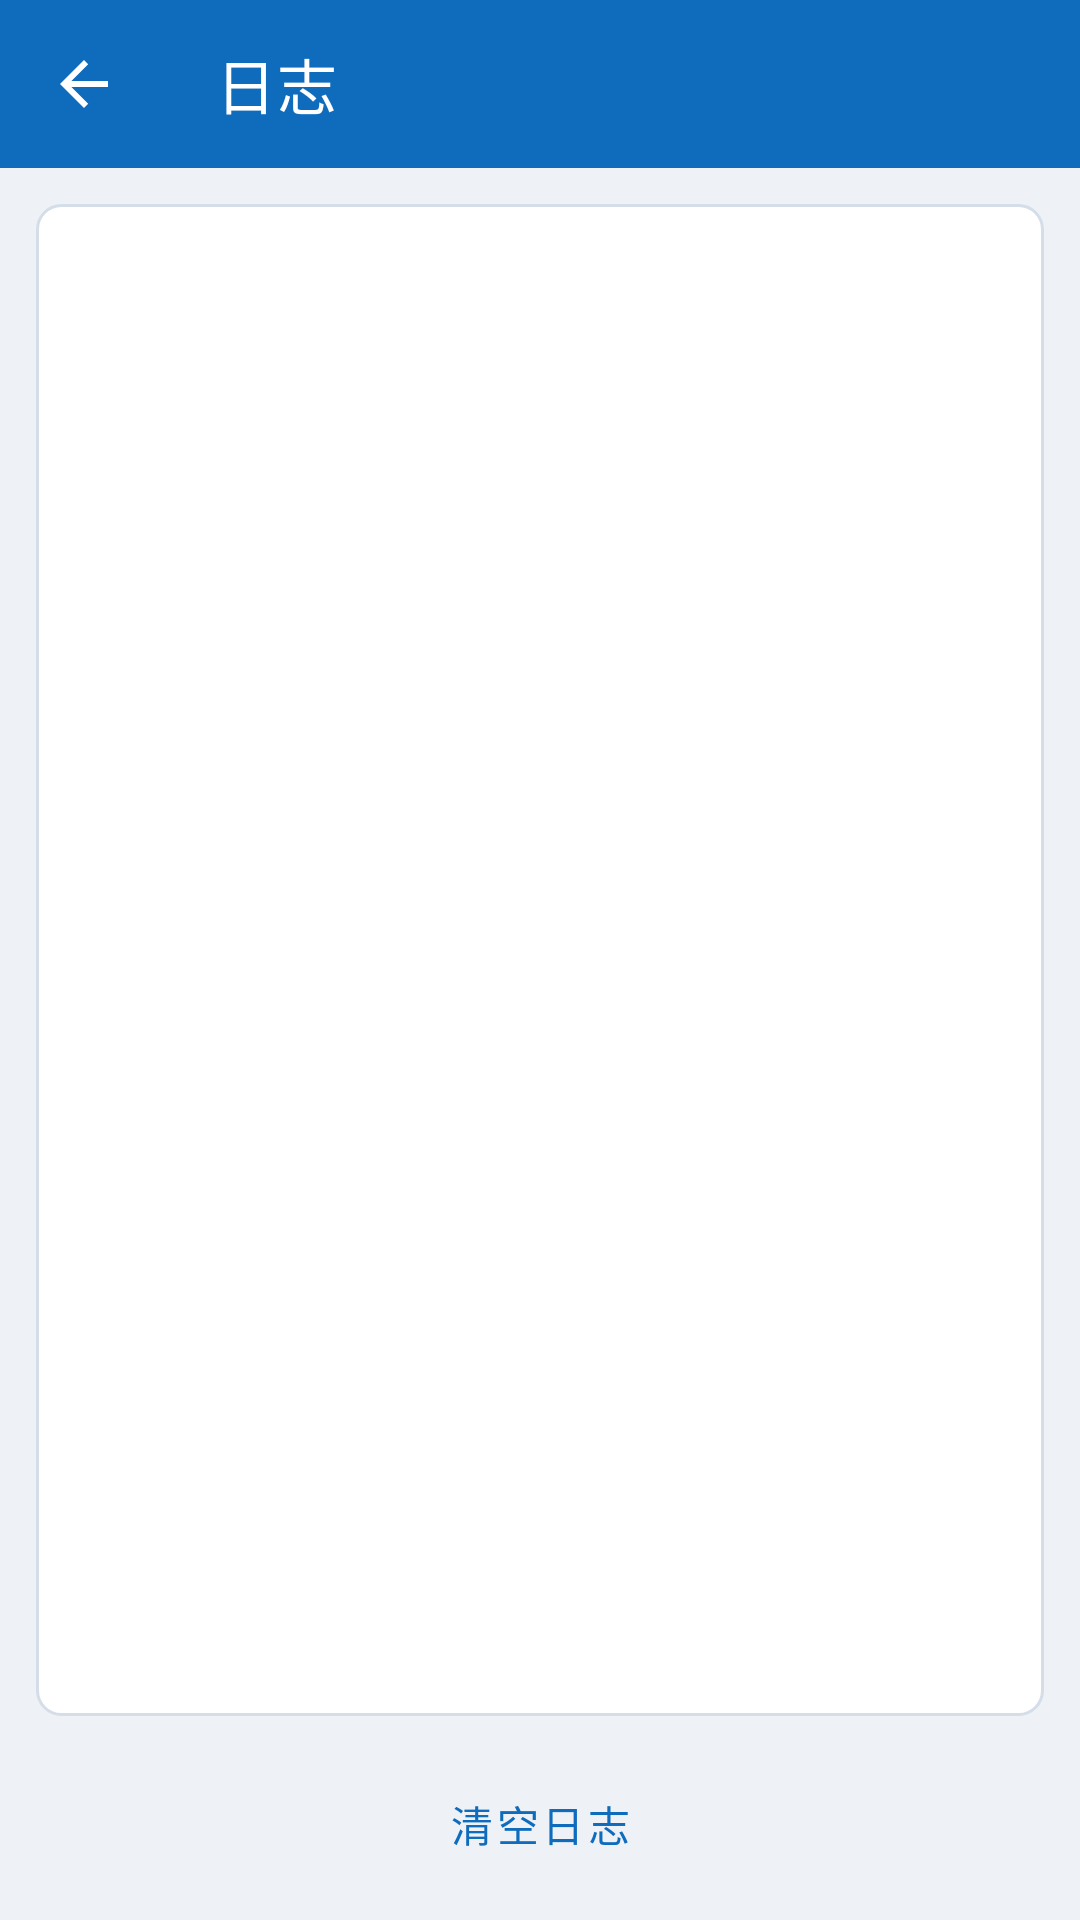

Reconstruct the res/layout file that produces this screen, plus the resources it refers to.
<!-- AndroidManifest.xml: application theme Theme.DeskConnect -->
<!-- res/layout/activity_log.xml -->
<?xml version="1.0" encoding="utf-8"?>
<LinearLayout xmlns:android="http://schemas.android.com/apk/res/android"
    xmlns:app="http://schemas.android.com/apk/res-auto"
    android:layout_width="match_parent"
    android:layout_height="match_parent"
    android:orientation="vertical"
    android:background="@color/dc_surface">

    <com.google.android.material.appbar.MaterialToolbar
        android:id="@+id/toolbar"
        android:layout_width="match_parent"
        android:layout_height="?attr/actionBarSize"
        android:background="@color/dc_primary"
        android:theme="@style/ThemeOverlay.MaterialComponents.Dark.ActionBar"
        app:navigationIcon="?attr/homeAsUpIndicator"
        app:title="@string/menu_logs"
        app:titleTextColor="@color/dc_on_primary" />

    <androidx.core.widget.NestedScrollView
        android:id="@+id/logScroll"
        android:layout_width="match_parent"
        android:layout_height="0dp"
        android:layout_weight="1"
        android:layout_margin="12dp"
        android:background="@drawable/log_background"
        android:fadeScrollbars="false"
        android:fillViewport="true"
        android:overScrollMode="always"
        android:padding="12dp"
        android:scrollbars="vertical">

        <TextView
            android:id="@+id/logText"
            android:layout_width="match_parent"
            android:layout_height="wrap_content"
            android:fontFamily="monospace"
            android:textIsSelectable="true"
            android:textSize="12sp"
            android:textColor="@color/dc_on_surface" />
    </androidx.core.widget.NestedScrollView>

    <com.google.android.material.button.MaterialButton
        android:id="@+id/clearLogButton"
        style="@style/Widget.MaterialComponents.Button.TextButton"
        android:layout_width="match_parent"
        android:layout_height="wrap_content"
        android:layout_marginBottom="8dp"
        android:text="@string/clear_logs"
        android:textAllCaps="false" />
</LinearLayout>
<!-- resources referenced by this layout -->
<resources>
  <color name="dc_on_primary">#FFFFFF</color>
  <color name="dc_on_surface">#1B2430</color>
  <color name="dc_primary">#0F6CBD</color>
  <color name="dc_surface">#EEF2F6</color>
  <!-- drawable log_background (drawable) -->
  <?xml version="1.0" encoding="utf-8"?>
  <shape xmlns:android="http://schemas.android.com/apk/res/android"
      android:shape="rectangle">
      <solid android:color="#FFFFFFFF" />
      <stroke
          android:width="1dp"
          android:color="@color/dc_outline" />
      <corners android:radius="8dp" />
  </shape>
  <string name="clear_logs">清空日志</string>
  <string name="menu_logs">日志</string>
  <style name="Theme.DeskConnect" parent="Theme.MaterialComponents.DayNight.NoActionBar">
          <item name="colorPrimary">@color/dc_primary</item>
          <item name="colorPrimaryDark">@color/dc_primary_dark</item>
          <item name="colorOnPrimary">@color/dc_on_primary</item>
          <item name="colorSecondary">@color/dc_primary</item>
          <item name="android:statusBarColor">@color/dc_primary_dark</item>
          <item name="android:navigationBarColor">@color/dc_surface</item>
          <item name="android:windowBackground">@color/dc_surface</item>
          <item name="android:textColorPrimary">@color/dc_on_surface</item>
      </style>
  <color name="dc_outline">#D5DEE8</color>
  <color name="dc_primary_dark">#0B4F8A</color>
</resources>
